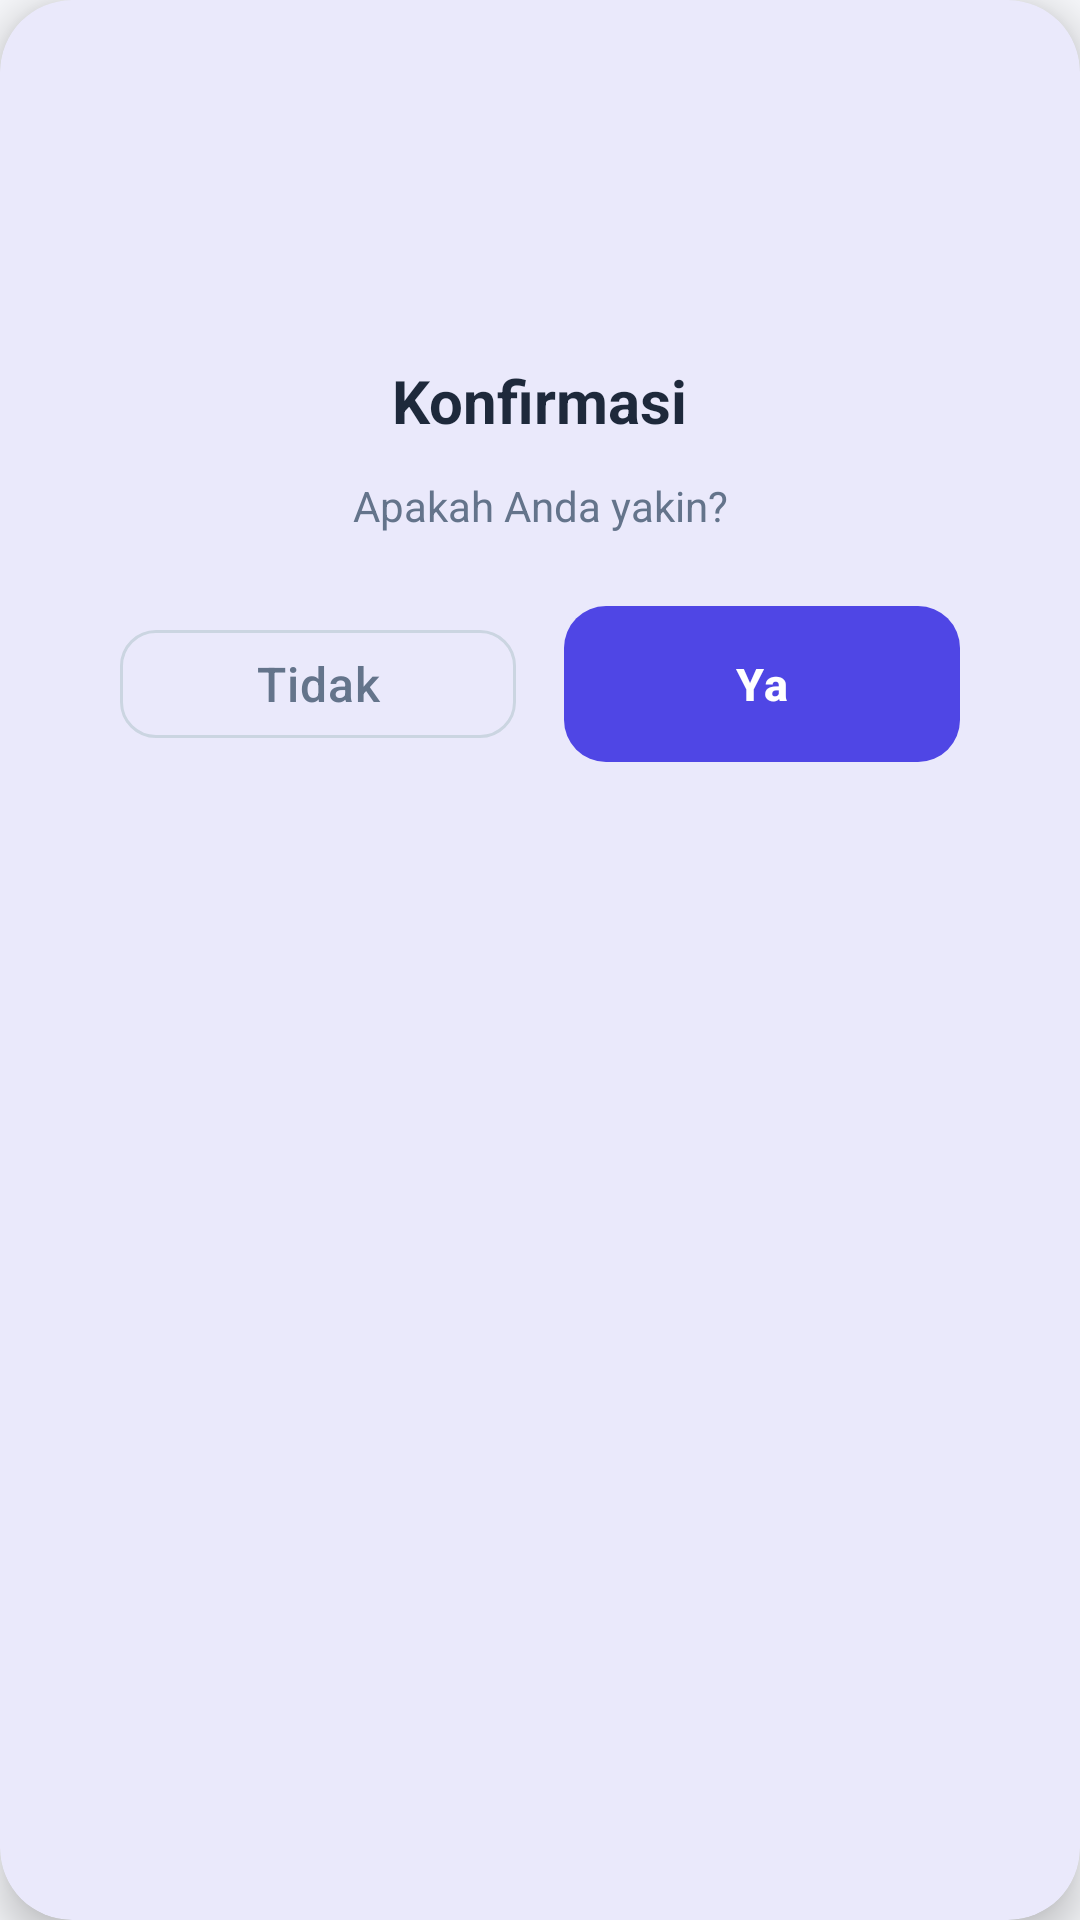

Here is an Android app screen rendered from its layout file. Give the layout XML and the strings, colors and styles it references.
<!-- AndroidManifest.xml: application theme Theme.Bmanager -->
<!-- res/layout/dialog_confirmation.xml -->
<?xml version="1.0" encoding="utf-8"?>
<com.google.android.material.card.MaterialCardView xmlns:android="http://schemas.android.com/apk/res/android"
    xmlns:app="http://schemas.android.com/apk/res-auto"
    android:layout_width="300dp"
    android:layout_height="wrap_content"
    android:layout_gravity="center"
    app:cardCornerRadius="24dp"
    app:cardElevation="8dp"
    app:cardBackgroundColor="@color/white">

    <LinearLayout
        android:layout_width="match_parent"
        android:layout_height="wrap_content"
        android:orientation="vertical"
        android:padding="24dp">

        
        <ImageView
            android:id="@+id/iv_dialog_icon"
            android:layout_width="64dp"
            android:layout_height="64dp"
            android:src="@drawable/ic_logout"
            android:padding="12dp"
            android:layout_gravity="center_horizontal"
            android:layout_marginBottom="16dp"/>

        
        <TextView
            android:id="@+id/tv_dialog_title"
            android:layout_width="wrap_content"
            android:layout_height="wrap_content"
            android:text="Konfirmasi"
            android:textSize="20sp"
            android:textStyle="bold"
            android:textColor="#1E293B"
            android:layout_gravity="center_horizontal"
            android:layout_marginBottom="12dp"/>

        
        <TextView
            android:id="@+id/tv_dialog_message"
            android:layout_width="match_parent"
            android:layout_height="wrap_content"
            android:text="Apakah Anda yakin?"
            android:textSize="14sp"
            android:textColor="#64748B"
            android:gravity="center"
            android:layout_marginBottom="24dp"/>

        
        <LinearLayout
            android:layout_width="match_parent"
            android:layout_height="wrap_content"
            android:orientation="horizontal"
            android:gravity="center">

            
            <com.google.android.material.button.MaterialButton
                android:id="@+id/btn_dialog_negative"
                style="@style/Widget.MaterialComponents.Button.OutlinedButton"
                android:layout_width="0dp"
                android:layout_height="48dp"
                android:layout_weight="1"
                android:text="Tidak"
                android:textColor="#64748B"
                app:strokeColor="#CBD5E1"
                app:cornerRadius="12dp"
                android:layout_marginEnd="8dp"/>

            
            <com.google.android.material.button.MaterialButton
                android:id="@+id/btn_dialog_positive"
                android:layout_width="0dp"
                android:layout_height="52dp"
                android:layout_weight="1"
                android:text="Ya"
                android:textColor="@color/white"
                android:textSize="15sp"
                android:textStyle="bold"
                app:backgroundTint="@color/primary"
                app:cornerRadius="14dp"
                android:layout_marginStart="8dp"
                android:textAllCaps="false"
                android:insetTop="0dp"
                android:insetBottom="0dp"
                android:padding="0dp"
                android:gravity="center"/>

        </LinearLayout>

    </LinearLayout>

</com.google.android.material.card.MaterialCardView>
<!-- resources referenced by this layout -->
<resources>
  <color name="primary">#4F46E5</color>
  <color name="white">#FFFFFF</color>
  <color name="primary_dark">#4338CA</color>
  <color name="text_on_primary">#FFFFFF</color>
  <color name="secondary">#8B5CF6</color>
  <color name="secondary_dark">#7C3AED</color>
  <color name="background">#F6F7FA</color>
  <color name="surface">#FFFFFF</color>
  <color name="text_primary">#0F172A</color>
  <color name="text_secondary">#475569</color>
  <style name="ShapeAppearance.App.SmallComponent" parent="ShapeAppearance.Material3.SmallComponent">
          <item name="cornerFamily">rounded</item>
          <item name="cornerSize">12dp</item>
      </style>
  <style name="ShapeAppearance.App.MediumComponent" parent="ShapeAppearance.Material3.MediumComponent">
          <item name="cornerFamily">rounded</item>
          <item name="cornerSize">16dp</item>
      </style>
  <style name="ShapeAppearance.App.LargeComponent" parent="ShapeAppearance.Material3.LargeComponent">
          <item name="cornerFamily">rounded</item>
          <item name="cornerSize">24dp</item>
      </style>
  <style name="Widget.App.Button" parent="Widget.Material3.Button">
          <item name="android:textAllCaps">false</item>
          <item name="android:textSize">16sp</item>
          <item name="android:fontFamily">sans-serif-medium</item>
          <item name="android:letterSpacing">0.02</item>
          <item name="cornerRadius">16dp</item>
          <item name="android:paddingTop">14dp</item>
          <item name="android:paddingBottom">14dp</item>
          <item name="iconGravity">textStart</item>
          <item name="iconPadding">8dp</item>
          <item name="elevation">0dp</item>
          <item name="android:stateListAnimator">@null</item> 
      </style>
  <style name="Widget.App.Button.Outlined" parent="Widget.Material3.Button.OutlinedButton">
          <item name="android:textAllCaps">false</item>
          <item name="android:textSize">16sp</item>
          <item name="cornerRadius">16dp</item>
          <item name="strokeWidth">1.5dp</item>
          <item name="strokeColor">@color/primary</item>
      </style>
  <style name="Widget.App.CardView" parent="Widget.Material3.CardView.Elevated">
          <item name="cardCornerRadius">20dp</item>
          <item name="cardElevation">2dp</item>
          <item name="cardBackgroundColor">@color/surface</item>
          <item name="contentPadding">16dp</item>
          <item name="strokeWidth">0dp</item> 
      </style>
  <style name="Widget.App.TextInputLayout" parent="Widget.Material3.TextInputLayout.OutlinedBox">
          <item name="boxStrokeColor">@color/primary</item>
          <item name="boxStrokeWidth">1dp</item>
          <item name="boxStrokeWidthFocused">2dp</item>
          <item name="boxCornerRadiusTopStart">16dp</item>
          <item name="boxCornerRadiusTopEnd">16dp</item>
          <item name="boxCornerRadiusBottomStart">16dp</item>
          <item name="boxCornerRadiusBottomEnd">16dp</item>
          <item name="hintTextColor">@color/primary</item>
          <item name="android:textColorHint">@color/text_tertiary</item>
          <item name="boxBackgroundColor">@color/surface</item>
      </style>
  <color name="text_tertiary">#94A3B8</color>
</resources>
